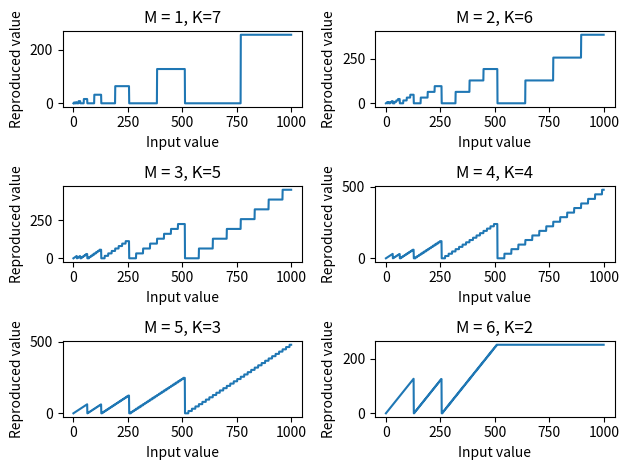

The matplotlib source for this figure:
from matplotlib  import pyplot as plt
def compression_decode(in_value, M):
    #k m should k+m<8  k<=6,m<=6
    temp=1<<(M+1)
    if in_value< temp:
        return in_value
    mask=(1<<M)-1
    mantissa=in_value&mask
    exponent=in_value>>M
    return mantissa<<(exponent-1)
def compression_encode(in_val,M,K):
    if in_val < (1 << (M + 1)):
        return in_val
    exponent=1
    while in_val > ((1 << (M + 1)) - 1):
        in_val >>= 1
        exponent+=1

    if exponent>int((1 << K) - 1):
        return 0xff

    mantissa = in_val  & ((1 << M) - 1)
    out_val = mantissa + (exponent << M)
    return out_val
    

def plot(M, K):
    x=range(0,1000)
    y=[]
    for i in x:
        code=compression_encode(i,M,K)
        y.append(compression_decode(code,M))
    plt.subplot(3,2, M)
    plt.plot(x,y)
    plt.title('M = {}, K={}'.format(M, K))
    plt.xlabel('Input value')
    plt.ylabel('Reproduced value')

if __name__=='__main__':
    for M in range(1,7):
        K=8-M
        plot(M,K)
    plt.tight_layout()
    #plt.show()
    plt.savefig('compression_test.pdf')



